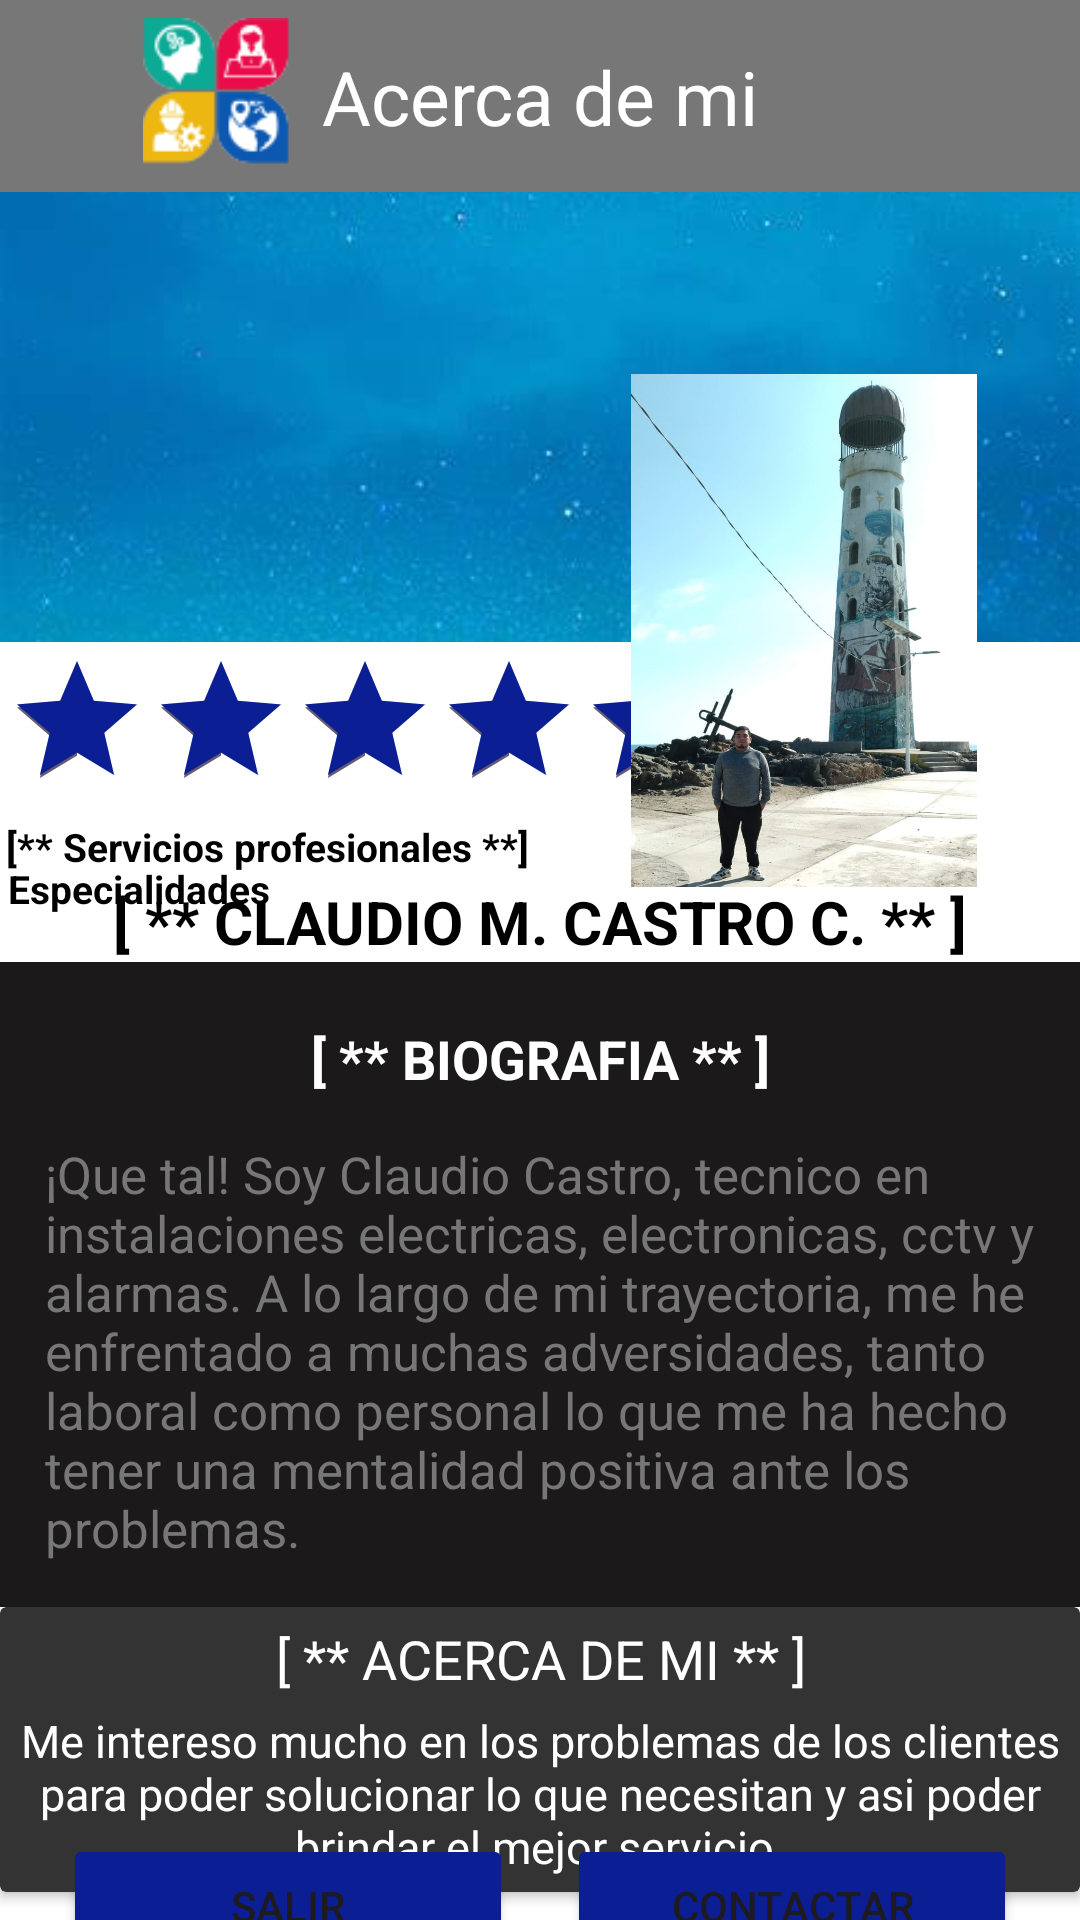

Android layout source for this screen:
<!-- AndroidManifest.xml: application theme Theme.AcercaDeMi -->
<!-- res/layout/activity_main.xml -->
<?xml version="1.0" encoding="utf-8"?>
<androidx.constraintlayout.widget.ConstraintLayout xmlns:android="http://schemas.android.com/apk/res/android"
    xmlns:app="http://schemas.android.com/apk/res-auto"
    xmlns:tools="http://schemas.android.com/tools"
    android:layout_width="match_parent"
    android:background="@color/white"
    android:layout_height="match_parent"
    tools:context=".MainActivity">

    <androidx.appcompat.widget.Toolbar
        android:id="@+id/toolbar"
        android:layout_width="match_parent"
        android:layout_height="wrap_content"
        android:background="?attr/colorPrimary"
        android:minHeight="?attr/actionBarSize"
        android:theme="?attr/actionBarTheme"
        android:backgroundTint="@color/plata"
        app:layout_constraintBottom_toBottomOf="parent"
        app:layout_constraintEnd_toEndOf="parent"
        app:layout_constraintHorizontal_bias="0.5"
        app:layout_constraintStart_toStartOf="parent"
        app:layout_constraintTop_toTopOf="parent"
        app:layout_constraintVertical_bias="0"
        />

    <ImageView
        android:id="@+id/imgUser"
        android:layout_width="92dp"
        android:layout_height="50dp"
        app:layout_constraintBottom_toBottomOf="parent"
        app:layout_constraintEnd_toEndOf="parent"
        app:layout_constraintStart_toStartOf="parent"
        app:layout_constraintTop_toTopOf="parent"
        app:layout_constraintVertical_bias="0.01"
        app:layout_constraintHorizontal_bias="0.1"
        app:srcCompat="@drawable/icon3" />

    <TextView
        android:id="@+id/txtNomApp"
        android:layout_width="wrap_content"
        android:layout_height="wrap_content"
        android:text="@string/app_name"
        android:textColor="@color/white"
        android:textSize="25sp"
        app:layout_constraintBottom_toBottomOf="@+id/toolbar"
        app:layout_constraintEnd_toEndOf="parent"
        app:layout_constraintStart_toStartOf="parent"
        app:layout_constraintTop_toTopOf="parent" />

    <ImageView
        android:id="@+id/imgFondo"
        android:layout_width="match_parent"
        android:layout_height="150dp"
        android:scaleType="centerCrop"
        app:layout_constraintBottom_toBottomOf="parent"
        app:layout_constraintEnd_toEndOf="parent"
        app:layout_constraintHorizontal_bias="0.0"
        app:layout_constraintStart_toStartOf="parent"
        app:layout_constraintTop_toBottomOf="@+id/toolbar"
        app:layout_constraintVertical_bias="0.0"
        app:srcCompat="@drawable/fondo" />

    <RatingBar
        android:id="@+id/ratingBar"
        android:layout_width="wrap_content"
        android:layout_height="wrap_content"
        app:layout_constraintBottom_toTopOf="@+id/txtNombre"
        app:layout_constraintEnd_toEndOf="parent"
        app:layout_constraintStart_toStartOf="parent"
        app:layout_constraintVertical_bias="0.1"
        app:layout_constraintHorizontal_bias="0.015"
        android:rating="5"
        android:progressTint="@color/blue"
        android:isIndicator="true"
        app:layout_constraintTop_toBottomOf="@+id/imgFondo" />
    <TextView
        android:id="@+id/txtDev"
        android:layout_width="wrap_content"
        android:layout_height="wrap_content"
        android:textSize="13sp"
        android:textColor="@color/black"
        android:textStyle="bold"
        android:text="@string/tituloPresentacion"
        app:layout_constraintBottom_toBottomOf="parent"
        app:layout_constraintEnd_toEndOf="parent"
        app:layout_constraintStart_toStartOf="parent"
        app:layout_constraintVertical_bias="0"
        app:layout_constraintHorizontal_bias="0.01"
        app:layout_constraintTop_toBottomOf="@+id/ratingBar" />
    <TextView
        android:id="@+id/txtStudent"
        android:layout_width="wrap_content"
        android:layout_height="wrap_content"
        android:textSize="13sp"
        android:textColor="@color/black"
        android:textStyle="bold"
        android:text="@string/lenguajes"
        app:layout_constraintBottom_toBottomOf="parent"
        app:layout_constraintEnd_toEndOf="parent"
        app:layout_constraintStart_toStartOf="parent"
        app:layout_constraintVertical_bias="0.04"
        app:layout_constraintHorizontal_bias="0.01"
        app:layout_constraintTop_toBottomOf="@+id/ratingBar" />

    <ImageView
        android:id="@+id/imgProfile"
        android:layout_width="184dp"
        android:layout_height="171dp"
        app:layout_constraintBottom_toBottomOf="parent"
        app:layout_constraintEnd_toEndOf="parent"
        app:layout_constraintStart_toStartOf="parent"
        app:layout_constraintTop_toBottomOf="@+id/toolbar"
        app:layout_constraintVertical_bias="0.15"
        app:layout_constraintHorizontal_bias="1"
        app:srcCompat="@drawable/mi_imagen" />

    <TextView
        android:id="@+id/txtNombre"
        android:layout_width="wrap_content"
        android:layout_height="wrap_content"
        android:textSize="20sp"
        android:textColor="@color/black"
        android:textStyle="bold"
        android:text="@string/nombre"
        app:layout_constraintBottom_toBottomOf="parent"
        app:layout_constraintEnd_toEndOf="parent"
        app:layout_constraintStart_toStartOf="parent"
        app:layout_constraintVertical_bias="0.2"
        app:layout_constraintTop_toBottomOf="@+id/imgFondo" />

    <LinearLayout
        android:id="@+id/linearLayout"
        android:layout_width="match_parent"
        android:layout_height="wrap_content"
        android:background="@color/grafito"
        android:orientation="vertical"
        app:layout_constraintBottom_toBottomOf="parent"
        app:layout_constraintEnd_toEndOf="parent"
        app:layout_constraintStart_toStartOf="parent"
        app:layout_constraintTop_toBottomOf="@+id/txtNombre"
        app:layout_constraintVertical_bias="0">

        <TextView
            android:id="@+id/tituloAboutme"
            android:layout_width="match_parent"
            android:layout_height="wrap_content"
            android:layout_marginTop="20sp"
            android:text="@string/bioTitulo"
            android:textAlignment="center"
            android:textColor="@color/white"
            android:textSize="18sp"
            android:textStyle="bold"
            app:layout_constraintBottom_toBottomOf="parent"
            app:layout_constraintTop_toTopOf="parent" />

        <TextView
            android:id="@+id/txtDesAboutMe"
            android:layout_width="match_parent"
            android:layout_height="wrap_content"
            android:layout_margin="15dp"
            android:text="@string/bioDes"
            android:textColor="@color/plata"
            android:textSize="17sp" />
    </LinearLayout>

    <androidx.cardview.widget.CardView
        android:id="@+id/cardView"
        android:layout_width="match_parent"
        android:layout_height="wrap_content"
        app:cardBackgroundColor="@color/gray"
        app:layout_constraintBottom_toBottomOf="parent"

        app:layout_constraintEnd_toEndOf="parent"
        app:layout_constraintStart_toStartOf="parent"
        app:layout_constraintTop_toBottomOf="@+id/linearLayout"
        app:layout_constraintVertical_bias="0">


        <LinearLayout
            android:layout_width="match_parent"
            android:layout_height="match_parent"
            android:orientation="vertical">

            <TextView
                android:id="@+id/tituloExperiencia"
                android:layout_width="match_parent"
                android:layout_height="wrap_content"
                android:layout_marginTop="5dp"
                android:text="@string/experiencia"
                android:textAlignment="center"
                android:textColor="@color/white"
                android:textSize="18sp" />

            <TextView
                android:id="@+id/txtDesExperiencia"
                android:layout_width="match_parent"
                android:layout_height="wrap_content"
                android:layout_margin="5dp"
                android:text="@string/experienciaDes"
                android:textAlignment="center"
                android:textColor="@color/white"
                android:textSize="15sp" />

        </LinearLayout>
    </androidx.cardview.widget.CardView>


    <Button
        android:id="@+id/btnSalir"
        android:layout_width="150dp"
        android:layout_height="wrap_content"
        android:text="@string/btnSalir"
        app:layout_constraintBottom_toBottomOf="parent"
        app:layout_constraintEnd_toEndOf="parent"
        app:layout_constraintStart_toStartOf="parent"
        android:backgroundTint="@color/blue"
        app:layout_constraintHorizontal_bias="0.1"
        app:layout_constraintTop_toBottomOf="@+id/cardView" />

    <Button
        android:id="@+id/btnContactar"
        android:layout_width="150dp"
        android:layout_height="wrap_content"
        android:text="@string/btnContactar"
        app:layout_constraintBottom_toBottomOf="parent"
        app:layout_constraintEnd_toEndOf="parent"
        app:layout_constraintStart_toStartOf="parent"
        android:backgroundTint="@color/blue"
        app:layout_constraintHorizontal_bias="0.9"
        app:layout_constraintTop_toBottomOf="@+id/cardView" />

</androidx.constraintlayout.widget.ConstraintLayout>
<!-- resources referenced by this layout -->
<resources>
  <color name="black">#FF000000</color>
  <color name="blue">#0C1E93</color>
  <color name="grafito">#1B1919</color>
  <color name="gray">#333333</color>
  <color name="plata">#777777</color>
  <color name="white">#FFFFFFFF</color>
  <!-- drawable fondo: jpg bitmap (drawable, 31732 bytes) -->
  <!-- drawable icon3: png bitmap (drawable, 5901 bytes) -->
  <!-- drawable mi_imagen: jpeg bitmap (drawable, 149570 bytes) -->
  <string name="app_name">Acerca de mi</string>
  <string name="bioDes">¡Que tal! Soy Claudio Castro, tecnico en instalaciones
          electricas, electronicas, cctv y alarmas.
          A lo largo de mi trayectoria,
          me he enfrentado a muchas adversidades, tanto laboral como personal lo que me ha
          hecho tener una mentalidad positiva ante los problemas.</string>
  <string name="bioTitulo">[ ** BIOGRAFIA ** ]</string>
  <string name="btnContactar">Contactar</string>
  <string name="btnSalir">Salir</string>
  <string name="experiencia">[ ** ACERCA DE MI  ** ]</string>
  <string name="experienciaDes"> Me intereso mucho en los problemas de los clientes para poder
          solucionar lo que necesitan y asi poder brindar el mejor servicio.</string>
  <string name="lenguajes">Especialidades</string>
  <string name="nombre">[ ** CLAUDIO M. CASTRO C. ** ]</string>
  <string name="tituloPresentacion"> [** Servicios profesionales **]</string>
  <style name="Theme.AcercaDeMi" parent="Base.Theme.sprintfinalmodulo4" />
  <style name="Base.Theme.sprintfinalmodulo4" parent="Theme.Material3.DayNight.NoActionBar">
          <item name="colorPrimaryDark">@color/blue</item>
  
          
          
      </style>
</resources>
